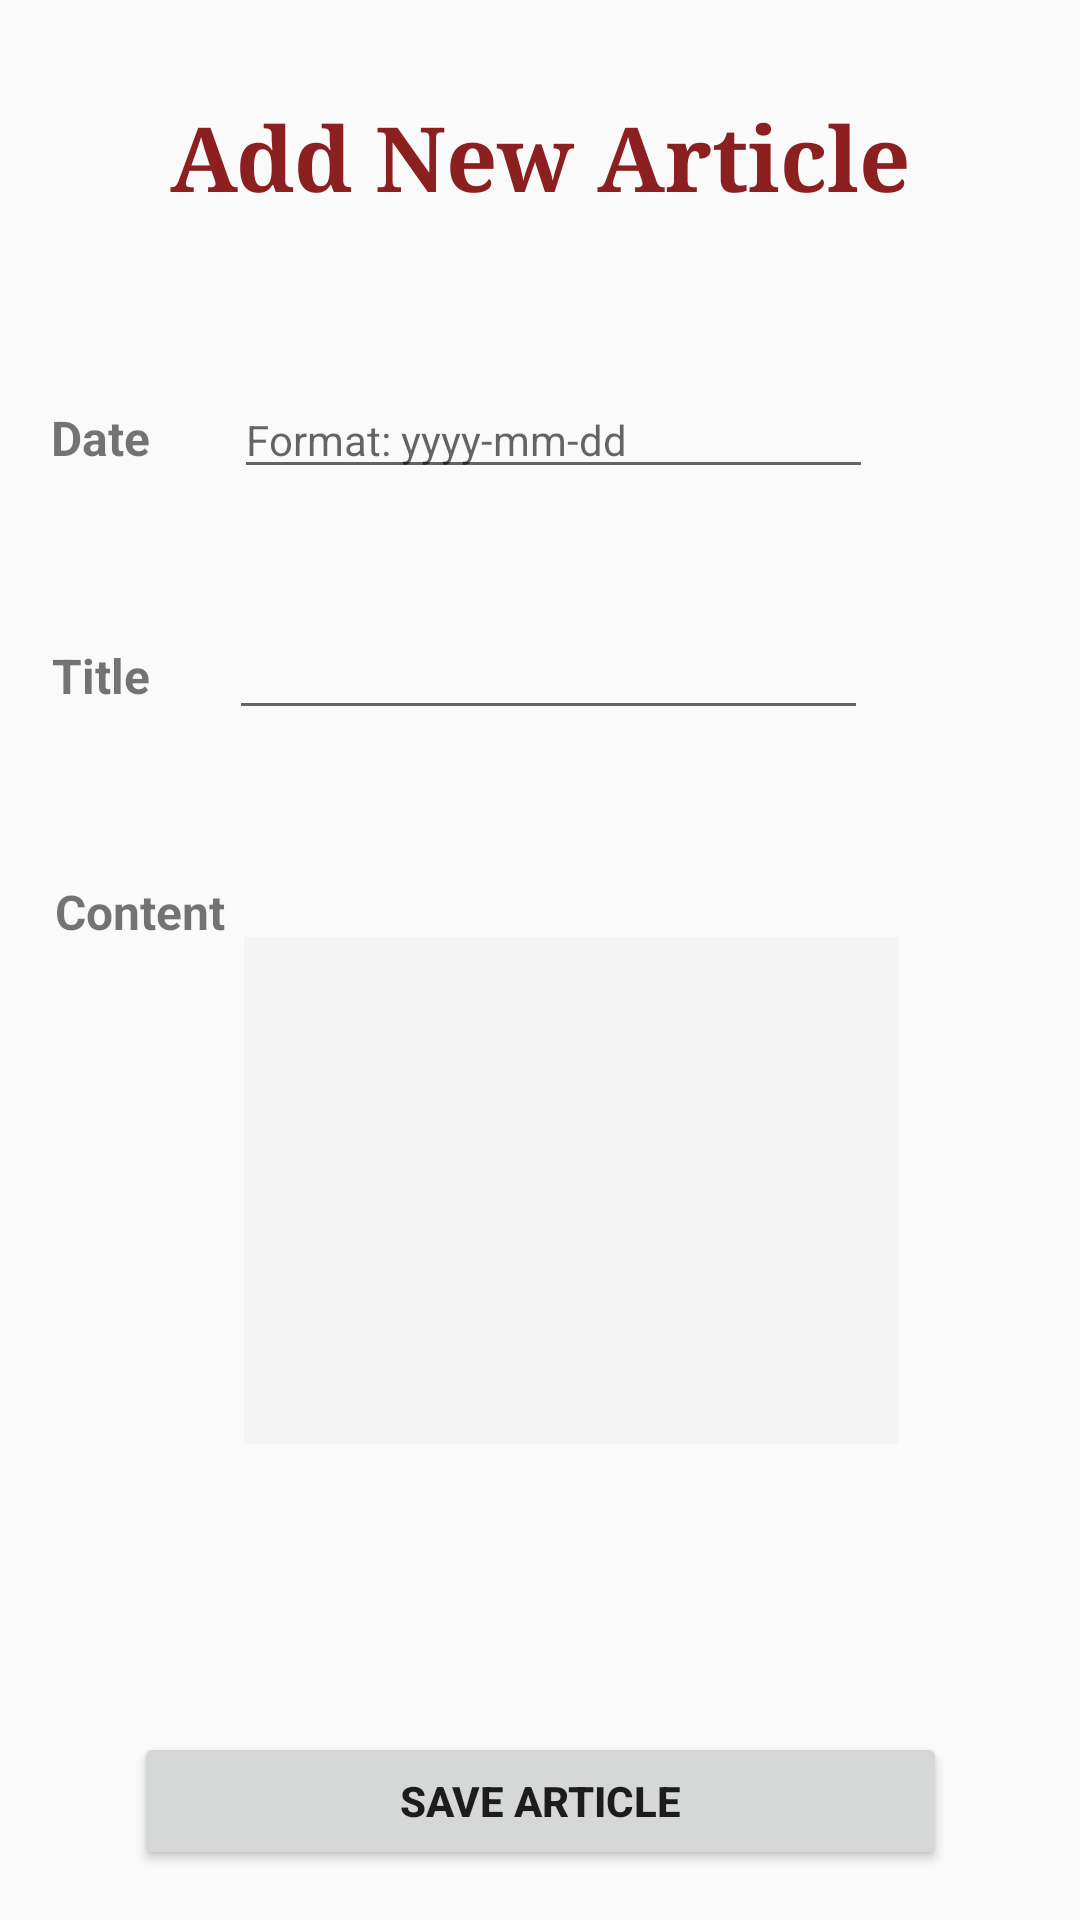

Layout XML and referenced resources for this Android screen:
<!-- AndroidManifest.xml: application theme AppTheme -->
<!-- res/layout/activity_add_article.xml -->
<?xml version="1.0" encoding="utf-8"?>
<android.support.constraint.ConstraintLayout xmlns:android="http://schemas.android.com/apk/res/android"
    xmlns:app="http://schemas.android.com/apk/res-auto"
    xmlns:tools="http://schemas.android.com/tools"
    android:layout_width="match_parent"
    android:layout_height="match_parent"
    tools:context=".Add_articleActivity">

    <TextView
        android:id="@+id/textView11"
        android:layout_width="wrap_content"
        android:layout_height="wrap_content"
        android:layout_alignParentTop="true"
        android:layout_centerHorizontal="true"
        android:layout_marginStart="8dp"
        android:layout_marginTop="32dp"
        android:layout_marginEnd="8dp"
        android:fontFamily="serif"
        android:text="Add New Article"
        android:textColor="#8c2020"
        android:textSize="30sp"
        android:textStyle="bold"
        app:layout_constraintEnd_toEndOf="parent"
        app:layout_constraintStart_toStartOf="parent"
        app:layout_constraintTop_toTopOf="parent" />

    <RelativeLayout
        android:id="@+id/RelativeLayout01"
        android:layout_width="405dp"
        android:layout_height="0dp"
        android:layout_marginTop="29dp"
        android:layout_marginBottom="10dp"
        app:layout_constraintBottom_toTopOf="@+id/button"
        app:layout_constraintEnd_toEndOf="parent"
        app:layout_constraintHorizontal_bias="0.51"
        app:layout_constraintStart_toStartOf="parent"
        app:layout_constraintTop_toTopOf="parent"
        app:layout_constraintVertical_bias="0.72">

        <TextView
            android:id="@+id/textView1"
            android:layout_width="wrap_content"
            android:layout_height="wrap_content"
            android:layout_alignBaseline="@+id/date"
            android:layout_alignBottom="@+id/date"
            android:layout_toStartOf="@+id/date"
            android:layout_toLeftOf="@+id/date"
            android:text="Date"
            android:textSize="16sp"
            android:textStyle="bold" />

        <TextView
            android:id="@+id/textView2"
            android:layout_width="wrap_content"
            android:layout_height="wrap_content"
            android:layout_alignBaseline="@+id/title"
            android:layout_alignBottom="@+id/title"
            android:layout_alignParentStart="true"
            android:layout_alignParentLeft="true"
            android:layout_marginStart="40dp"
            android:layout_marginLeft="40dp"
            android:text="Title"
            android:textSize="16sp"
            android:textStyle="bold" />

        <TextView
            android:id="@+id/textView3"
            android:layout_width="wrap_content"
            android:layout_height="wrap_content"
            android:layout_alignParentTop="true"
            android:layout_marginTop="264dp"
            android:layout_marginEnd="3dp"
            android:layout_marginRight="3dp"
            android:layout_toStartOf="@+id/title"
            android:layout_toLeftOf="@+id/title"
            android:text="Content"
            android:textSize="16sp"
            android:textStyle="bold" />


        <EditText
            android:id="@+id/date"
            android:layout_width="213dp"
            android:layout_height="wrap_content"
            android:layout_alignParentTop="true"
            android:layout_marginStart="28dp"
            android:layout_marginLeft="28dp"
            android:layout_marginTop="98dp"
            android:layout_toEndOf="@+id/textView2"
            android:layout_toRightOf="@+id/textView2"
            android:ems="10"
            android:hint="Format: yyyy-mm-dd"
            android:inputType="textPersonName"
            android:textSize="14sp" />

        <EditText
            android:id="@+id/title"
            android:layout_width="213dp"
            android:layout_height="wrap_content"

            android:layout_below="@+id/date"
            android:layout_alignStart="@+id/date"
            android:layout_alignLeft="@+id/date"
            android:layout_marginStart="-2dp"
            android:layout_marginLeft="-2dp"
            android:layout_marginTop="39dp"
            android:ems="10"
            android:inputType="textPersonName" />

        <EditText
            android:id="@+id/content"
            android:layout_width="218dp"
            android:layout_height="169dp"
            android:layout_below="@+id/title"
            android:layout_alignStart="@+id/title"
            android:layout_alignLeft="@+id/title"
            android:layout_marginStart="5dp"
            android:layout_marginLeft="5dp"
            android:layout_marginTop="69dp"
            android:background="@color/colorAccent"
            android:ems="10"
            android:inputType="textMultiLine"
            android:selectAllOnFocus="false"
            android:singleLine="false"
            android:textAllCaps="false"
            android:textCursorDrawable="@color/colorPrimary"
            android:textIsSelectable="false"
            android:textSize="14sp" />


    </RelativeLayout>

    <Button
        android:id="@+id/button"
        android:layout_width="271dp"
        android:layout_height="46dp"
        android:layout_alignParentBottom="true"
        android:layout_centerHorizontal="true"
        android:layout_marginTop="8dp"
        android:layout_marginBottom="8dp"
        android:onClick="save"
        android:text="Save Article"
        android:textStyle="bold"
        app:layout_constraintBottom_toBottomOf="parent"
        app:layout_constraintEnd_toEndOf="parent"
        app:layout_constraintStart_toStartOf="parent"
        app:layout_constraintTop_toTopOf="parent"
        app:layout_constraintVertical_bias="0.985" />



</android.support.constraint.ConstraintLayout>
<!-- resources referenced by this layout -->
<resources>
  <color name="colorAccent">#f4f4f4</color>
  <color name="colorPrimary">#3f51b5</color>
  <style name="AppTheme" parent="Theme.AppCompat.Light.DarkActionBar">
          
          <item name="colorPrimary">@color/colorPrimary</item>
          <item name="colorPrimaryDark">@color/colorPrimaryDark</item>
          <item name="colorAccent">@color/colorAccent</item>
      </style>
  <color name="colorPrimaryDark">#303f9f</color>
</resources>
